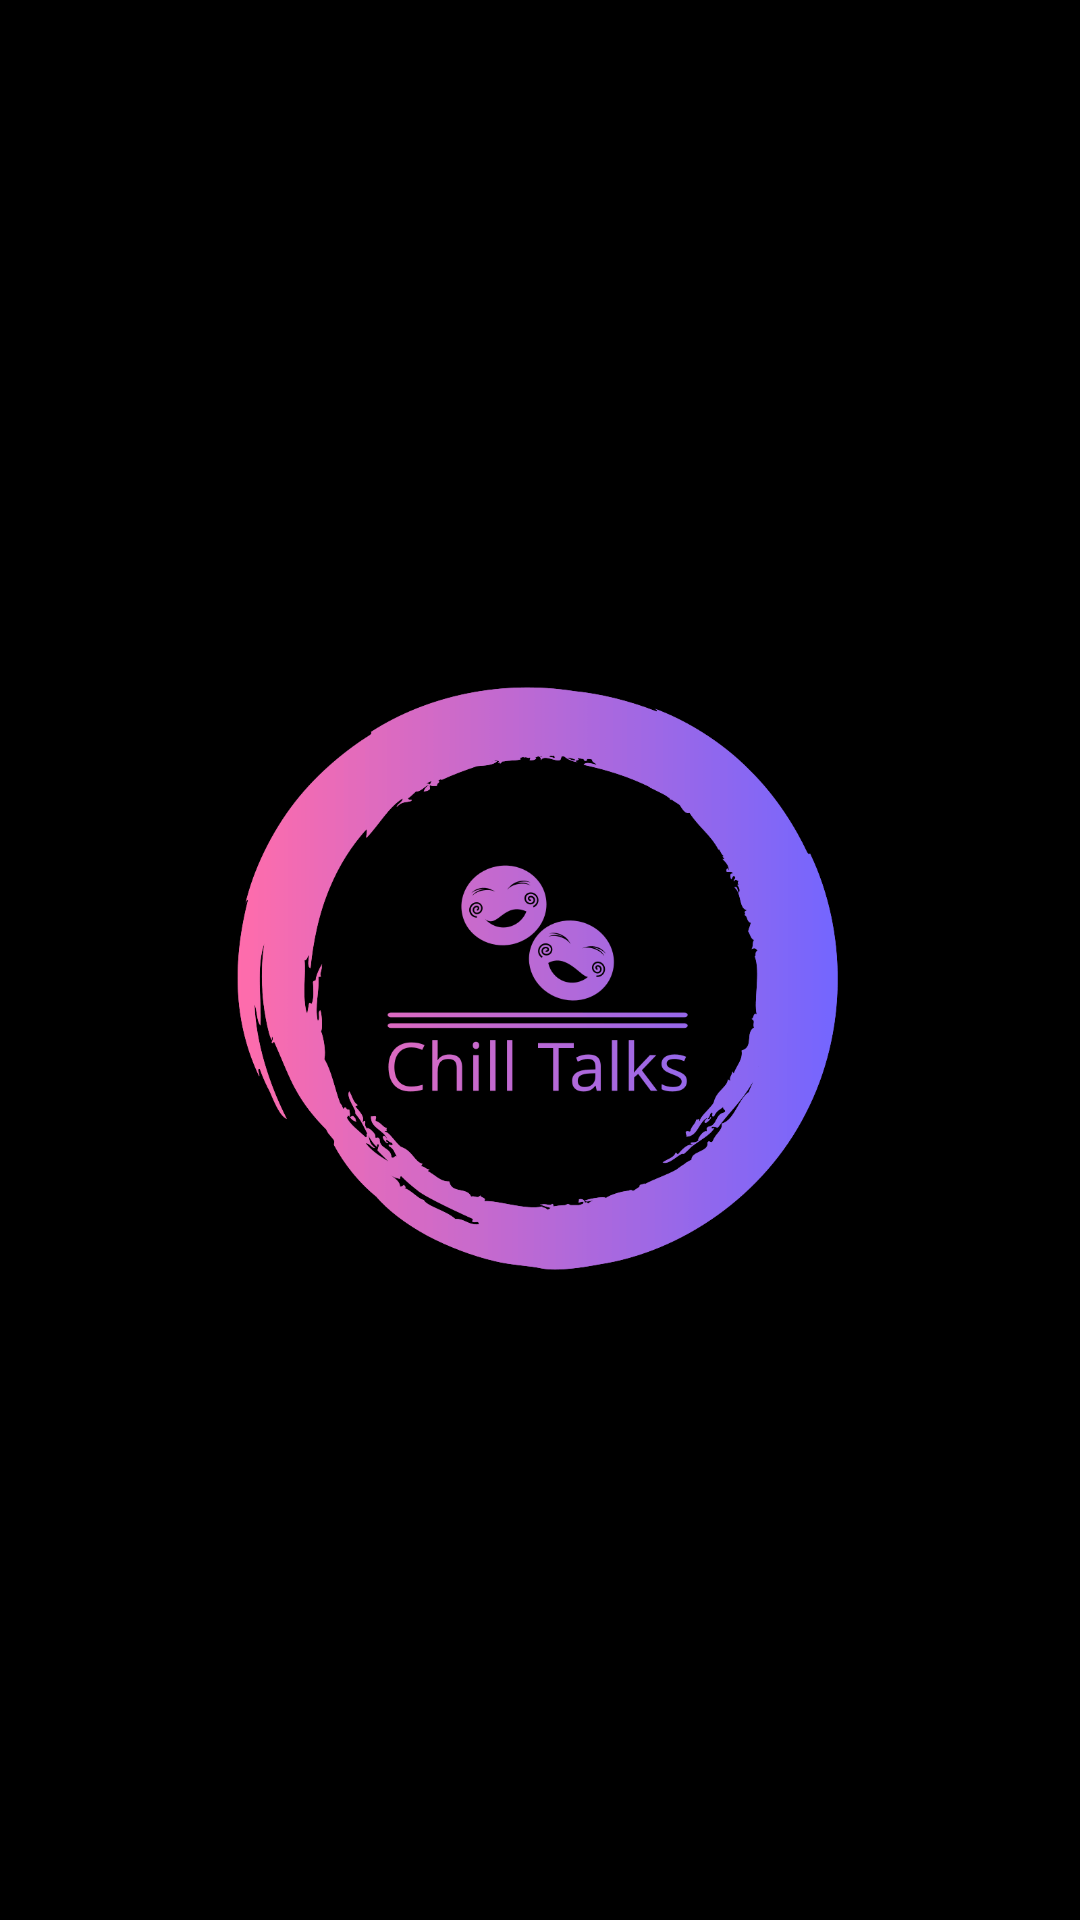

The Android layout XML behind this screen, and the referenced resources:
<!-- AndroidManifest.xml: application theme Theme.Chatting30 -->
<!-- res/layout/activity_main2.xml -->
<?xml version="1.0" encoding="utf-8"?>
<androidx.constraintlayout.widget.ConstraintLayout xmlns:android="http://schemas.android.com/apk/res/android"
    xmlns:app="http://schemas.android.com/apk/res-auto"
    xmlns:tools="http://schemas.android.com/tools"
    android:layout_width="match_parent"
    android:layout_height="match_parent"
    tools:context=".MainActivity2"
    android:background="#000000">
    <ImageView
        android:id="@+id/imageView"
        android:layout_width="450dp"
        android:layout_height="661dp"
        app:layout_constraintBottom_toBottomOf="parent"
        app:layout_constraintEnd_toEndOf="parent"
        app:layout_constraintHorizontal_bias="0.512"
        app:layout_constraintStart_toStartOf="parent"
        app:layout_constraintTop_toTopOf="parent"
        app:layout_constraintVertical_bias="0.228"
        app:srcCompat="@drawable/logo" />

</androidx.constraintlayout.widget.ConstraintLayout>
<!-- resources referenced by this layout -->
<resources>
  <!-- drawable logo: png bitmap (drawable, 36673 bytes) -->
  <style name="Theme.Chatting30" parent="Base.Theme.Chatting30" />
  <style name="Base.Theme.Chatting30" parent="Theme.Material3.DayNight.NoActionBar">
          
          
      </style>
</resources>
